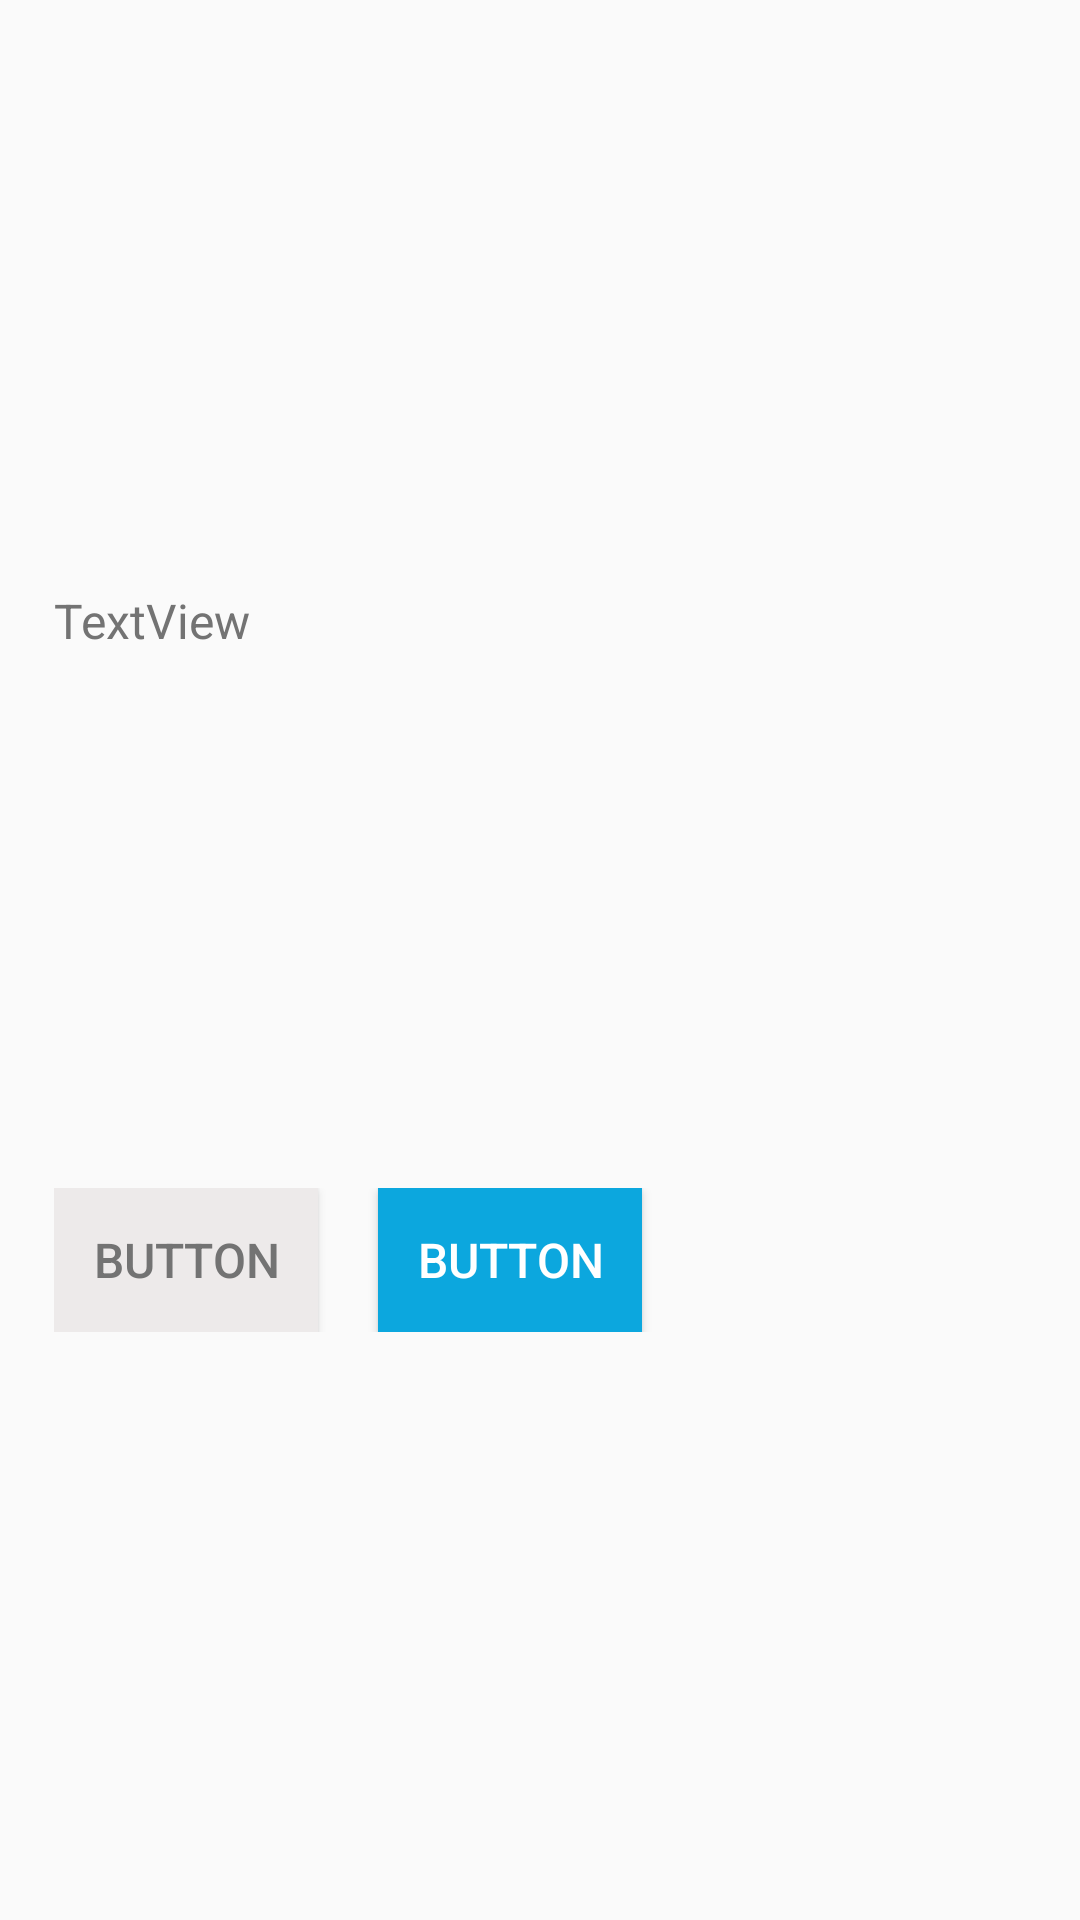

Produce the Android XML layout that renders to this screen, including the resource entries it uses.
<!-- AndroidManifest.xml: application theme AppTheme -->
<!-- res/layout/activity_message_dialog.xml -->
<?xml version="1.0" encoding="utf-8"?>
<android.support.constraint.ConstraintLayout xmlns:android="http://schemas.android.com/apk/res/android"
    xmlns:app="http://schemas.android.com/apk/res-auto"
    xmlns:tools="http://schemas.android.com/tools"
    android:layout_width="match_parent"
    android:layout_height="wrap_content"
    android:layout_gravity="center">

    <LinearLayout
        android:layout_width="match_parent"
        android:layout_height="wrap_content"
        android:gravity="top"
        android:orientation="vertical"
        android:padding="8dp"
        app:layout_constraintBottom_toBottomOf="parent"
        app:layout_constraintEnd_toEndOf="parent"
        app:layout_constraintStart_toStartOf="parent"
        app:layout_constraintTop_toTopOf="parent">

        <TextView
            android:id="@+id/message"
            style="@style/text"
            android:layout_height="200dp"
            android:padding="10dp"
            android:text="TextView" />

        <TableLayout
            android:layout_width="match_parent"
            android:layout_height="wrap_content">

            <TableRow
                android:layout_width="match_parent"
                android:layout_height="match_parent"
                android:padding="10dp">

                <Button
                    android:id="@+id/button_cancel"
                    style="@style/button_gray"
                    android:layout_width="match_parent"
                    android:layout_height="match_parent"
                    android:layout_marginRight="20dp"
                    android:paddingBottom="10dp"
                    android:paddingLeft="10dp"
                    android:paddingRight="10dp"
                    android:paddingTop="10dp"
                    android:text="Button" />

                <Button
                    android:id="@+id/button_confirm"
                    style="@style/button"
                    android:layout_width="match_parent"
                    android:layout_height="match_parent"
                    android:paddingBottom="10dp"
                    android:paddingLeft="10dp"
                    android:paddingRight="10dp"
                    android:paddingTop="10dp"
                    android:text="Button" />
            </TableRow>

        </TableLayout>

    </LinearLayout>

</android.support.constraint.ConstraintLayout>
<!-- resources referenced by this layout -->
<resources>
  <style name="button">
          <item name="android:layout_width">wrap_content</item>
          <item name="android:layout_height">wrap_content</item>
          <item name="android:background">@color/ui_blue</item>
          <item name="android:textSize">@dimen/button_text_size</item>
          <item name="android:textColor">@color/colorWhite</item>
      </style>
  <style name="button_gray">
          <item name="android:layout_width">wrap_content</item>
          <item name="android:layout_height">wrap_content</item>
          <item name="android:background">@color/colorLightGray</item>
          <item name="android:textSize">@dimen/button_text_size</item>
          <item name="android:textColor">@color/colorDarkGray2</item>
      </style>
  <style name="text">
          <item name="android:layout_width">match_parent</item>
          <item name="android:layout_height">wrap_content</item>
          <item name="android:textColor">@color/colorDarkGray2</item>
          <item name="android:textSize">@dimen/default_text_size</item>
      </style>
  <style name="AppTheme" parent="Base.Theme.AppCompat.Light.DarkActionBar">
          
          <item name="colorPrimary">@color/colorPrimary</item>
          <item name="colorPrimaryDark">@color/colorPrimaryDark</item>
          <item name="colorAccent">@color/colorBlue</item>
          <item name="android:textColorHint">@color/ui_grey</item>
      </style>
  <color name="ui_blue">#FF0ca7de</color>
  <dimen name="button_text_size">16sp</dimen>
  <color name="colorWhite">#FFFFFF</color>
  <color name="colorLightGray">#edeaea</color>
  <color name="colorDarkGray2">#737373</color>
  <dimen name="default_text_size">16sp</dimen>
  <color name="colorPrimary">#FFFFFF</color>
  <color name="colorPrimaryDark">#303F9F</color>
  <color name="colorBlue">#12A7DE</color>
  <color name="ui_grey">#FF575656</color>
</resources>
